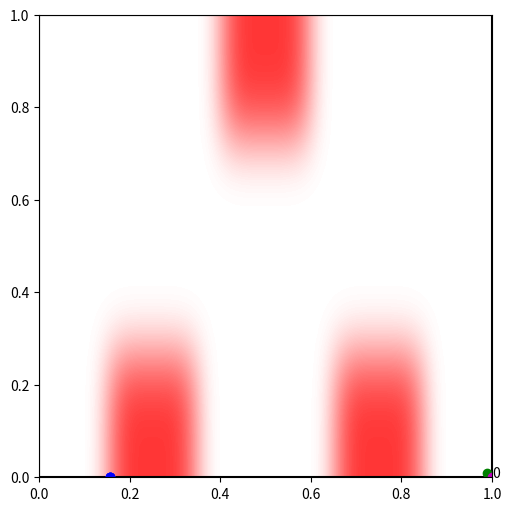

This figure's Python source:
import numpy as np
import matplotlib.pyplot as pt

class PointBotEnv(object):
    """
    An environment where a point bot is rewarded for reaching a goal position
    Motions are continuous in a bounded 2d plane
    The bot approaches its current target position like a damped spring
    Some areas of the environment exert external "gravity" force on the bot
    Supports domain variation (different physics parameters, mass, gravity, etc. in different episodes)
    Supports batch processing of multiple domains and episodes "in parallel" using numpy vectorization:
    
    observation: (num_domains, batch_size, 4) array of state observations
        obs[d,b,0:2] is current bot x,y position in episode b of domain d
        obs[d,b,2:4] is current bot x,y velocity in episode b of domain d
    action: (num_domains, batch_size, 2) array of actions
        act[d,b,:] is current target x,y position for bot in episode b in domain d
    reward: (num_domains, batch_size,) array of rewards
        rew[d,b] is current (negative) distance between bot and goal positions in episode b of domain d

    """

    def __init__(self, mass, gravity, restore, damping, control_rate, dt):
        """
        Physical domain parameters, each with shape (num_domains,):
            mass: mass of the point bot
            gravity: maximum magnitude of "gravity" acceleration
            restore: restoring constant of spring emulated by the bot motion
            damping: damping constant of spring emulated by the bot motion
            control_rate: number of simulation steps in between each action command
            dt: small time delta between simulation steps used for Euler's method

        Providing arrays of physical domain parameters allows different domains to be batched
        For example mass[d] is the mass of the bot in domain d, etc.
        
        For under-damped (oscillating) spring dynamics, use damping < (4*mass*restore)**.5
        For faster bot motion, make restore larger relative to mass

        """

        # expand dims to broadcast across batched episodes within each domain
        self.mass = np.expand_dims(mass, axis=(1, 2))
        self.gravity = np.expand_dims(gravity, axis=(1, 2))
        self.restore = np.expand_dims(restore / mass, axis=(1, 2))
        self.damping = np.expand_dims(damping / mass, axis=(1, 2))
        self.dt = np.expand_dims(dt, axis=(1, 2))

        self.control_rate = control_rate
        self.num_domains = len(mass)

        # self.goal = np.ones(2) * 0.9

        # # gravity field: sum of three Gaussians with equal variance
        # self.std = np.array([[.3, -.3], [.9, .9]]).T * 10 # (2, 2)
        # self.mus = np.array([[0, 1], [.5, 0], [1, .5]]) # (num_mus, 2)

        self.goal = np.array([.99, .01])

        # gravity field: sum of three Gaussians with equal variance
        self.std = np.array([[.7, 0], [0, .25]]).T * 14 # (2, 2)
        self.mus = np.array([[.25, 0], [.5, 1], [.75, 0]]) # (num_mus, 2)
        self.drs = np.array([[-1, -1], [-1, 1], [-1, -1]]) # (num_mus, 2)

        self.reset()

    def current_observation(self):
        """
        Concatenate positions and velocities to form current observation
        """
        return np.concatenate((self.p, self.v), axis=-1)

    def gravity_field(self, position):
        """
        Calculate gravity field at given position, (broadcastable to) a corresponding (num_domains, batch_size, 2) array
        Returns g, a (num_domains, batch_size, 2) array of gravity acceleration vectors at each position
        batch_size refers to the number of positions given per domain
        """
        diffs = position - np.expand_dims(self.mus, axis=(1,2)) # (num_mus, num_domains, batch_size, 2)
        dirs = np.expand_dims(self.drs, axis=(1,2)) # (num_mus, num_domains, batch_size, 2)
        # g = (np.exp(-((diffs @ self.std) ** 2).sum(axis=3, keepdims=True)) * dirs).sum(axis=0) * self.gravity
        g = (np.exp(-((diffs @ self.std) ** 4).sum(axis=3, keepdims=True)) * dirs).sum(axis=0) * self.gravity
        return g

    def reset(self, batch_size=1, state=None, seed=None, return_info=False):
        """
        Reset the environment to a new initial state
        state is a (num_domains, batch_size, 2) array of initial states for each episode in each domain of the batch
        if state is None, batch_size argument is used to initialize all states near the origin
        """

        np.random.seed(seed)
        self.p = state[:,:,:2] if state is not None else np.ones((self.num_domains, batch_size, 2)) * 0.
        self.v = state[:,:,2:] if state is not None else np.zeros((self.num_domains, batch_size, 2))

        observation = self.current_observation()
        info = None

        if return_info: return (observation, info)
        else: return observation

    def bound(self, points):
        """
        Clip points to lie within the environment plane boundaries
        """
        return np.clip(points, 0, 1)

    def step(self, action):
        """
        Set the target bot position and update the environment with several simulation steps of Euler's method
        action: (num_domains, batch_size, 2) array of target positions for the bot in each episode of each domain
        """

        action = self.bound(action)

        # run several iterations of simulation for each "step" when actions are commanded
        for cr in range(self.control_rate):

            # acceleration from gravity and spring dynamics
            a = self.restore * (action - self.p) - self.damping * self.v
            a += self.gravity_field(self.p) / self.mass

            # Euler updates to position and velocity
            self.p = self.bound(self.p + self.v * self.dt) # don't go outside the bounds
            self.v = self.v + a * self.dt
            self.v = (self.bound(self.p + self.v * self.dt) - self.p) / self.dt # squash velocity at the bounds

        observation = self.current_observation()
        reward = -np.linalg.norm(self.goal - self.p, axis=-1)
        done = False
        info = None
        return observation, reward, done, info
    
    def plot(self, ax):
        """
        Render current state(s) with matplotlib
        ax: the matplotlib Axes object on which to draw
        
        Current states of all episodes in all domains are drawn on the same plot
        Blue is bot, red is gravity, green is goal
        """

        # gravity field magnitude
        spacing = np.linspace(0, 1, 100)
        xpt, ypt = np.meshgrid(spacing, spacing)
        pts = np.stack((xpt.flatten(), ypt.flatten()), axis=-1)
        g = self.gravity_field(np.expand_dims(pts, axis=0)).mean(axis=0) # broadcast then average over domains for visualization
        g = np.linalg.norm(g, axis=-1) # get magnitude from acceleration vectors
        g = g.reshape(xpt.shape) # reshape for contourf
        ax.contourf(xpt, ypt, g, levels = len(spacing), colors = np.array([1,1,1]) - spacing[:,np.newaxis] * np.array([0,1,1]))

        ax.plot([0, 1, 1, 0, 0], [0, 0, 1, 1, 0], 'k-')
        ax.plot(self.p[:,:,0].flatten(), self.p[:,:,1].flatten(), 'bo')
        ax.plot(self.goal[0], self.goal[1], 'go')
        
        # mark bot from episode 0 of domain 0
        ax.text(self.p[0,0,0], self.p[0,0,1], "0")

    def animate(self, policy, num_steps, ax, reset_batch_size=None):
        """
        Animate multiple steps of environment using provided policy
        policy(observation) should return (action, log_probability)
            log_probability can be None if not using a policy gradient method
        target positions are shown in magenta
        ax: the matplotlib Axes object for rendering
        resets unless reset_batch_size == None
            otherwise uses provided batch size for reset
        All episodes in batch are animated on the same plot
        """
        if reset_batch_size is not None:
            observation = self.reset(reset_batch_size)
        else:
            observation = self.current_observation()
        pt.ion()
        pt.show()
        reward = np.empty((num_steps,) + observation.shape[:2])
        for t in range(num_steps):
            action, _ = policy(observation)
            pt.cla()
            self.plot(ax)
            ax.plot(action[:,:,0].flatten(), action[:,:,1].flatten(), 'mo')
            pt.pause(.01)
            observation, reward[t], done, info = self.step(action)
        return reward

class FixedPolicy:
    def __init__(self, actions):
        self.actions = actions
        self.reset()
    def reset(self):
        self.t = -1
    def __call__(self, observation):
        self.t += 1
        return (self.actions[self.t], None)

def ExpertPolicy(num_steps):
    actions = np.empty((num_steps, 1, 1, 2))
    # actions[:50] = np.array([[[0, 1]]])
    # actions[50:100] = np.array([[[.5, .25]]])
    # actions[100:150] = np.array([[[1, 1]]])
    # actions[150:] = np.array([[[1, 0]]])

    actions[:50] = np.array([[[.1, .5]]])
    actions[50:100] = np.array([[[1, .6]]])
    actions[100:] = np.array([[[1, 0]]])

    return FixedPolicy(actions)

if __name__ == "__main__":

    # Set up spring parameters for bot motion
    k = 2
    m = 1
    critical = (4*m*k)**.5 # critical damping point
    b = np.random.uniform(.25, .9)*critical # random underdamping

    num_domains = 3
    batch_size = 4

    mass = m + np.random.randn(num_domains) * 0.1
    gravity = 10 + np.random.randn(num_domains)
    restore = k + np.random.randn(num_domains) * 0.1
    damping = b + np.random.randn(num_domains) * 0.1

    control_rate = 10
    dt = 1/240 * np.ones(num_domains)

    env = PointBotEnv(mass, gravity, restore, damping, control_rate, dt)
    
    pt.figure(figsize=(5, 5), constrained_layout=True)
    # env.plot(pt.gca())
    # pt.show()

    # Some dummy policies (not optimized)
    
    # # bee-line to target at goal (may be outweighed by gravity)
    # policy = lambda obs: (np.broadcast_to(env.goal, (num_domains, batch_size, 2)), None)

    # # random targets near goal every step
    # policy = lambda obs: (env.bound(np.random.randn(num_domains, batch_size, 2)*0.1 + env.goal), None)

    # # bee-line to fixed random targets
    # targets = np.random.rand(num_domains, batch_size, 2)
    # policy = lambda obs: (targets, None)

    # "expert" policy crafted by hand
    policy = ExpertPolicy(num_steps=200)

    reward = env.animate(policy, num_steps=200, ax=pt.gca(), reset_batch_size=batch_size)
    print(reward)
    print(reward.sum(axis=0))

    # Save the ending state
    pt.savefig("pointbotenv.png")

